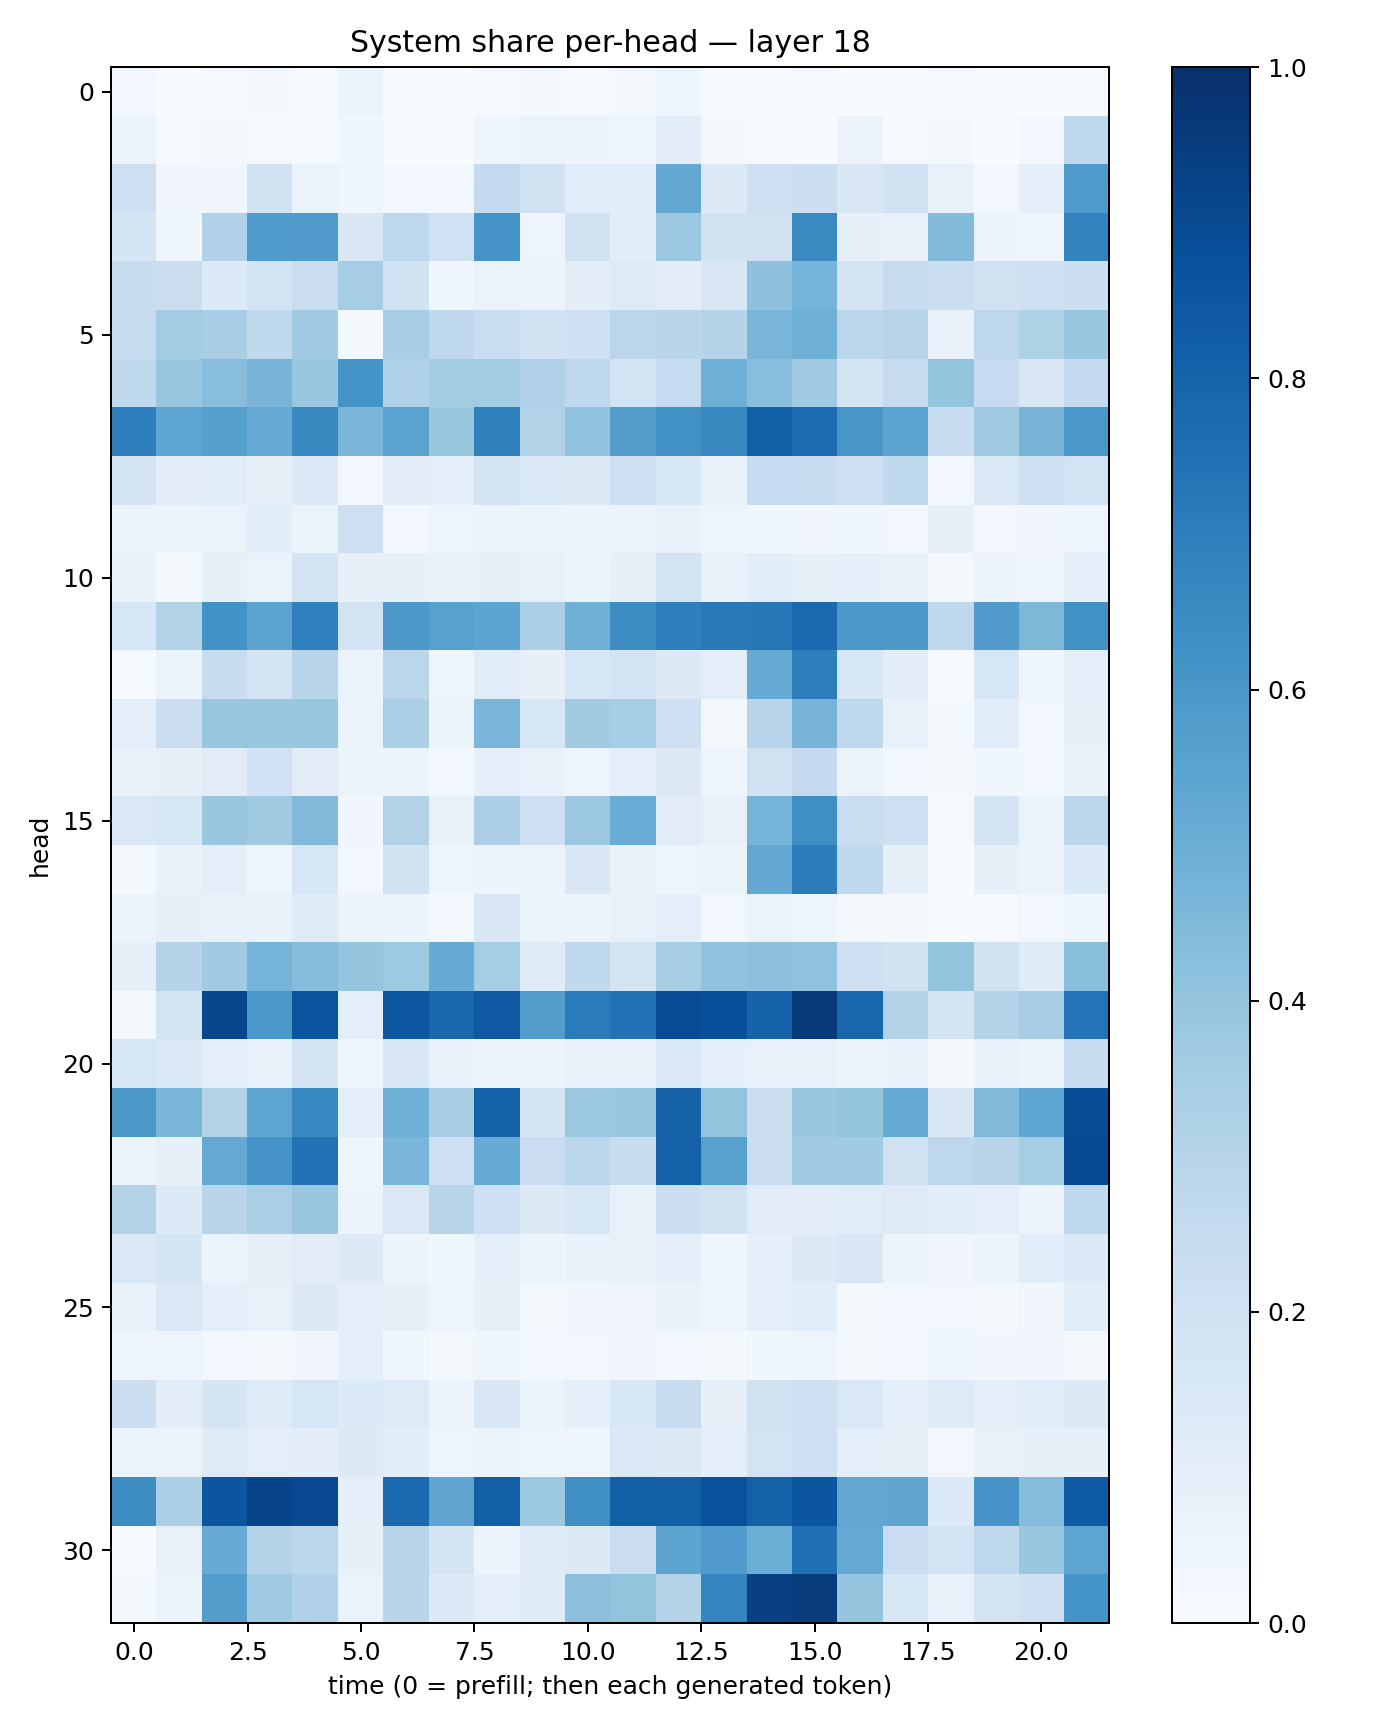

Data behind this chart, as committed beside it:
0.030502541, 0.0017658622, 0.01019516, 0.016298665, 0.0068186973, 0.055578332, 0.0012530625, 0.003423487, 0.008012704, 0.01900189, 0.0049313772, 0.022962907, 0.042257983, 0.0051126564, 0.0046191798, 0.0103308465, 0.0031009936, 0.003963275, 0.0108247455, 0.0014512126, 0.0024518515, 0.006239711
0.06526, 0.01472, 0.01563, 0.01547, 0.01179, 0.03569, 0.001856, 0.006671, 0.0461, 0.06425, 0.05637, 0.03947, 0.104, 0.01965, 0.0117, 0.006675, 0.05645, 0.008214, 0.01869, 0.002879, 0.02797, 0.2689
0.2137, 0.03513, 0.03315, 0.19, 0.06627, 0.04361, 0.02363, 0.02958, 0.255, 0.197, 0.1166, 0.107, 0.5247, 0.1286, 0.2144, 0.2211, 0.1518, 0.1948, 0.07771, 0.02353, 0.09018, 0.5866
0.1669, 0.03607, 0.3187, 0.5851, 0.5812, 0.1518, 0.2665, 0.2009, 0.6065, 0.05069, 0.1895, 0.1058, 0.3806, 0.196, 0.1986, 0.6534, 0.0786, 0.07579, 0.4381, 0.05482, 0.04508, 0.6792
0.24, 0.2209, 0.1347, 0.1865, 0.2257, 0.3479, 0.1901, 0.03789, 0.06328, 0.05204, 0.1043, 0.1212, 0.1027, 0.1492, 0.4143, 0.4749, 0.1736, 0.2457, 0.2194, 0.1973, 0.2054, 0.2152
0.2373, 0.3558, 0.3444, 0.2654, 0.3664, 0.01954, 0.3412, 0.2623, 0.2343, 0.1899, 0.2039, 0.2825, 0.2896, 0.2985, 0.4632, 0.4894, 0.2799, 0.2937, 0.07584, 0.2764, 0.3233, 0.3855
0.2621, 0.3859, 0.4266, 0.4721, 0.3883, 0.6137, 0.3172, 0.3587, 0.3591, 0.3195, 0.2677, 0.1853, 0.2484, 0.4946, 0.4284, 0.3671, 0.1671, 0.2441, 0.4003, 0.2462, 0.151, 0.2575
0.6915, 0.5378, 0.5634, 0.5153, 0.6573, 0.4617, 0.5471, 0.3881, 0.6862, 0.311, 0.4036, 0.5666, 0.6269, 0.6609, 0.8143, 0.7683, 0.6025, 0.5403, 0.2397, 0.3708, 0.4667, 0.5998
0.1654, 0.1034, 0.1169, 0.08015, 0.139, 0.02874, 0.1043, 0.08878, 0.1763, 0.1474, 0.129, 0.2101, 0.1552, 0.07689, 0.2479, 0.244, 0.2146, 0.2649, 0.02405, 0.1479, 0.2114, 0.1866
0.05364, 0.05104, 0.06374, 0.1091, 0.06598, 0.2148, 0.02882, 0.04861, 0.05303, 0.0564, 0.05275, 0.05079, 0.07098, 0.0504, 0.03905, 0.03288, 0.03744, 0.02802, 0.08202, 0.03017, 0.03157, 0.04984
0.06981, 0.01713, 0.08261, 0.06337, 0.177, 0.07981, 0.08218, 0.0762, 0.07994, 0.07535, 0.06188, 0.08306, 0.1853, 0.07378, 0.109, 0.08294, 0.09355, 0.07565, 0.02282, 0.0548, 0.04025, 0.09021
0.1579, 0.3155, 0.6192, 0.5455, 0.6891, 0.1806, 0.5942, 0.5557, 0.5407, 0.3266, 0.4888, 0.642, 0.695, 0.7186, 0.7208, 0.775, 0.5958, 0.5924, 0.271, 0.5792, 0.4548, 0.6233
0.01349, 0.05141, 0.2419, 0.1845, 0.2935, 0.06401, 0.288, 0.04063, 0.114, 0.08074, 0.1624, 0.1828, 0.1326, 0.09896, 0.5193, 0.6971, 0.1525, 0.1051, 0.004254, 0.1589, 0.04482, 0.08703
0.09387, 0.2243, 0.3925, 0.3861, 0.3944, 0.06374, 0.3322, 0.05252, 0.4629, 0.1616, 0.3614, 0.3521, 0.2093, 0.02327, 0.2951, 0.4689, 0.2692, 0.07755, 0.01685, 0.1082, 0.02435, 0.08581
0.07719, 0.08286, 0.1094, 0.2016, 0.1118, 0.05208, 0.05908, 0.0303, 0.08712, 0.07372, 0.05016, 0.09438, 0.1298, 0.04494, 0.1979, 0.2536, 0.06509, 0.02592, 0.01756, 0.03622, 0.02443, 0.06967
0.1443, 0.1582, 0.3853, 0.3633, 0.4477, 0.03199, 0.3114, 0.07406, 0.3274, 0.212, 0.3822, 0.5042, 0.1128, 0.07633, 0.4746, 0.6339, 0.2336, 0.2137, 0.01423, 0.1643, 0.06599, 0.2807
0.01664, 0.07006, 0.09447, 0.04213, 0.1634, 0.031, 0.1923, 0.04983, 0.05829, 0.05551, 0.1519, 0.07433, 0.04953, 0.06, 0.5251, 0.7039, 0.2672, 0.08522, 0.0008302, 0.08184, 0.05586, 0.1369
0.05641, 0.08469, 0.07285, 0.06804, 0.1195, 0.05574, 0.05346, 0.02971, 0.1493, 0.06233, 0.05649, 0.07417, 0.09726, 0.03041, 0.0657, 0.04822, 0.02273, 0.02286, 0.002721, 0.0093, 0.02786, 0.04636
0.08502, 0.2998, 0.3655, 0.4741, 0.4311, 0.3949, 0.3734, 0.5088, 0.3547, 0.1189, 0.2622, 0.1764, 0.3399, 0.4024, 0.4147, 0.4029, 0.2129, 0.192, 0.399, 0.1983, 0.1193, 0.4239
0.02323, 0.1764, 0.9124, 0.5993, 0.8563, 0.09992, 0.848, 0.7879, 0.8369, 0.5735, 0.7108, 0.744, 0.894, 0.8826, 0.8042, 0.9613, 0.7891, 0.3095, 0.1707, 0.3002, 0.3475, 0.7394
0.1563, 0.1376, 0.09365, 0.06968, 0.1653, 0.04442, 0.1513, 0.06852, 0.0611, 0.05765, 0.07171, 0.07229, 0.1463, 0.08941, 0.07584, 0.07347, 0.05714, 0.06724, 0.01852, 0.07408, 0.06224, 0.2404
0.596, 0.4571, 0.3085, 0.5372, 0.6667, 0.1003, 0.4906, 0.3464, 0.8071, 0.1702, 0.3805, 0.3865, 0.8037, 0.4002, 0.223, 0.3838, 0.4018, 0.517, 0.1519, 0.4479, 0.5377, 0.8895
0.05995, 0.08042, 0.523, 0.6089, 0.7459, 0.03981, 0.4624, 0.2117, 0.5106, 0.2285, 0.2782, 0.2389, 0.8107, 0.555, 0.2295, 0.3651, 0.366, 0.1957, 0.2762, 0.2923, 0.3552, 0.8981
0.3051, 0.1329, 0.2902, 0.3389, 0.3888, 0.05845, 0.1429, 0.2919, 0.2081, 0.1308, 0.1565, 0.07641, 0.2152, 0.1987, 0.1129, 0.1026, 0.1162, 0.1234, 0.1166, 0.09474, 0.0564, 0.2657
0.1414, 0.1674, 0.06125, 0.08014, 0.1118, 0.1317, 0.05631, 0.03834, 0.09587, 0.05247, 0.06815, 0.07088, 0.09703, 0.0448, 0.09305, 0.132, 0.1503, 0.06134, 0.03316, 0.05972, 0.1087, 0.1331
0.07791, 0.1445, 0.09632, 0.07427, 0.1292, 0.09423, 0.08058, 0.04872, 0.07986, 0.02155, 0.0345, 0.03338, 0.06743, 0.04822, 0.09739, 0.109, 0.02137, 0.02918, 0.02419, 0.01966, 0.03234, 0.1076
0.04348, 0.04779, 0.02911, 0.02254, 0.03147, 0.0979, 0.03593, 0.02235, 0.03544, 0.02698, 0.02543, 0.033, 0.02521, 0.01988, 0.03876, 0.04903, 0.01962, 0.02876, 0.03639, 0.0327, 0.03376, 0.02077
0.2152, 0.1034, 0.1714, 0.1235, 0.1579, 0.1337, 0.123, 0.05476, 0.1496, 0.05402, 0.0864, 0.1551, 0.239, 0.07993, 0.199, 0.2113, 0.1422, 0.09247, 0.1214, 0.09046, 0.1092, 0.1266
0.06548, 0.0642, 0.1237, 0.09889, 0.1017, 0.1272, 0.1071, 0.04373, 0.05194, 0.04333, 0.0453, 0.1422, 0.1273, 0.08999, 0.1798, 0.2125, 0.09956, 0.08396, 0.02686, 0.07789, 0.08167, 0.08012
0.6407, 0.3332, 0.854, 0.9217, 0.9009, 0.09276, 0.7754, 0.5345, 0.814, 0.3782, 0.6352, 0.8149, 0.8136, 0.8708, 0.8109, 0.8537, 0.531, 0.5325, 0.1358, 0.6073, 0.4302, 0.8322
0.01089, 0.07038, 0.5096, 0.3153, 0.2809, 0.08531, 0.2955, 0.1653, 0.05789, 0.1201, 0.1319, 0.2271, 0.5391, 0.5782, 0.5009, 0.7521, 0.5222, 0.229, 0.1855, 0.2667, 0.3872, 0.5365
0.02156, 0.06032, 0.5712, 0.3641, 0.3186, 0.06568, 0.2923, 0.1361, 0.09862, 0.1218, 0.4155, 0.4011, 0.303, 0.6726, 0.9365, 0.9504, 0.3964, 0.1528, 0.0742, 0.174, 0.2086, 0.6169
